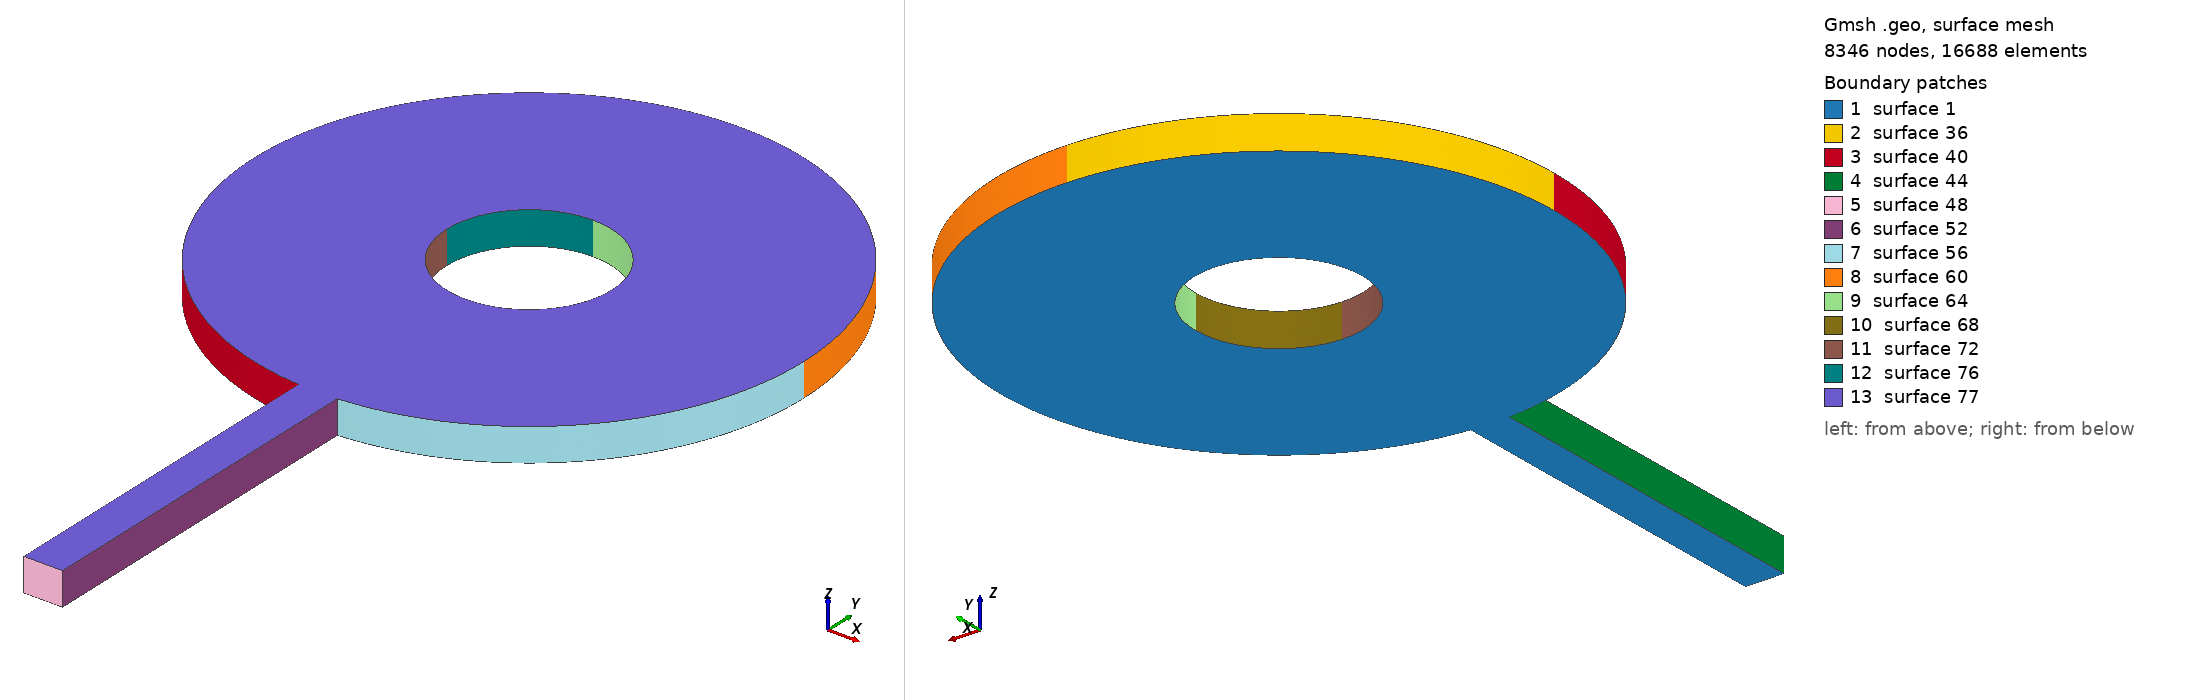

Gmsh geometry script, surface-meshed: 8346 nodes, 16688 surface elements. Boundary patches (legend numbers): 1 surface 1, 2 surface 36, 3 surface 40, 4 surface 44, 5 surface 48, 6 surface 52, 7 surface 56, 8 surface 60, 9 surface 64, 10 surface 68, 11 surface 72, 12 surface 76, 13 surface 77. Left view from above one corner, right view from below the opposite corner. The script declares no physical surfaces, so the legend lists its geometric surfaces. The drawing asked Gmsh for element sizes between 1% and 20% of the model's largest extent; the script's own settings can give other sizes.

=== 2DBrain.geo (drawn) ===
cl2 = 0.003;
radius = 0.03;
outer = 0.1;
P1x = 0.007;
theta = Asin(P1x/outer);
P1y = -outer*Cos(theta);
L = 0.13;
// Circle & surrounding structured-quad region
Point(5) = {0, 0, 0, cl2};

Point(6) = {0,  radius, 0, cl2};
Point(7) = {-P1x, P1y, 0, cl2};
Point(77) = {P1x, P1y, 0, cl2};

Point(8) = {0,  outer, 0, cl2};
Point(9) = {0, -radius, 0, cl2};
Point(10) = {radius,  0, 0, cl2};
Point(11) = {-radius, 0, 0, cl2};
Point(12) = {outer,  0, 0, cl2};
Point(13) = {-outer, 0, 0, cl2};

Point(14) = {-P1x, P1y-L, 0, cl2};
Point(15) = { P1x, P1y-L, 0, cl2};

Circle(5) = {9, 5, 10};
Circle(6) = {6, 5, 11};
Circle(7) = {8, 5, 13};
Circle(8) = {77, 5, 12};


Circle(13) = {10, 5, 6};
Circle(14) = {11, 5, 9};
Circle(15) = {13, 5, 7};
Circle(16) = {12, 5, 8};

Line(18) = {7, 14};
Line(19) = {14, 15};
Line(20) = {15, 77};

Line Loop(1) = {7, 15, 18, 19, 20, 8, 16}; // Exterior
Line Loop(2) = {6, 14, 5, 13}; // Interior

Plane Surface(1) = {1, 2};

Extrude {0,0,0.012} {
  Surface{1};
}
